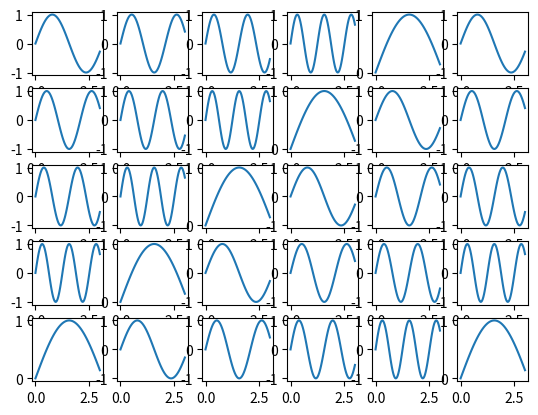

Here is the Python script that generated this plot:
#! python2
# coding:utf-8

import numpy as np
import matplotlib.pyplot as plt

total = 30
Rows = 5
Cols = 6

x = np.linspace(0, 3, 100)
for i in range(total):
    plt.subplot(Rows, Cols, i + 1)
    plt.plot(x, np.sin(x * ((i + 1) % Rows + 1)))

plt.show()